Image classification data set "data" (Achuthan2909/Heart-Disease-Analysis-using-ECG-Spectrograms-and-SHAP on GitHub). Class labels (5): APC, LBB, NOR, PVC, RBB.

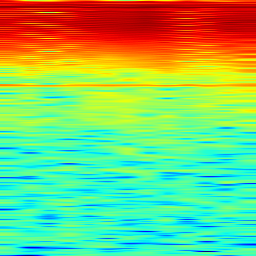
Label: APC

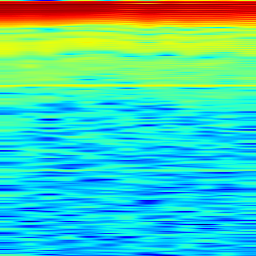
Label: LBB

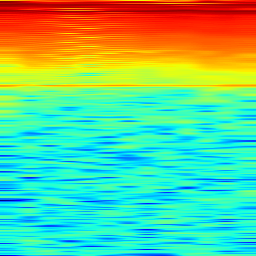
Label: RBB

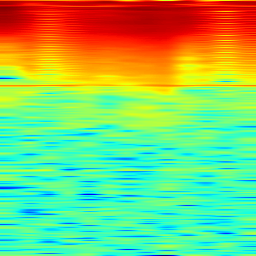
Label: NOR

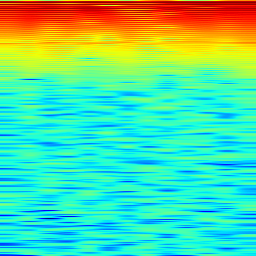
Label: PVC

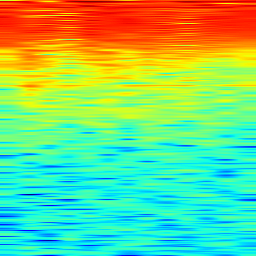
Label: APC
